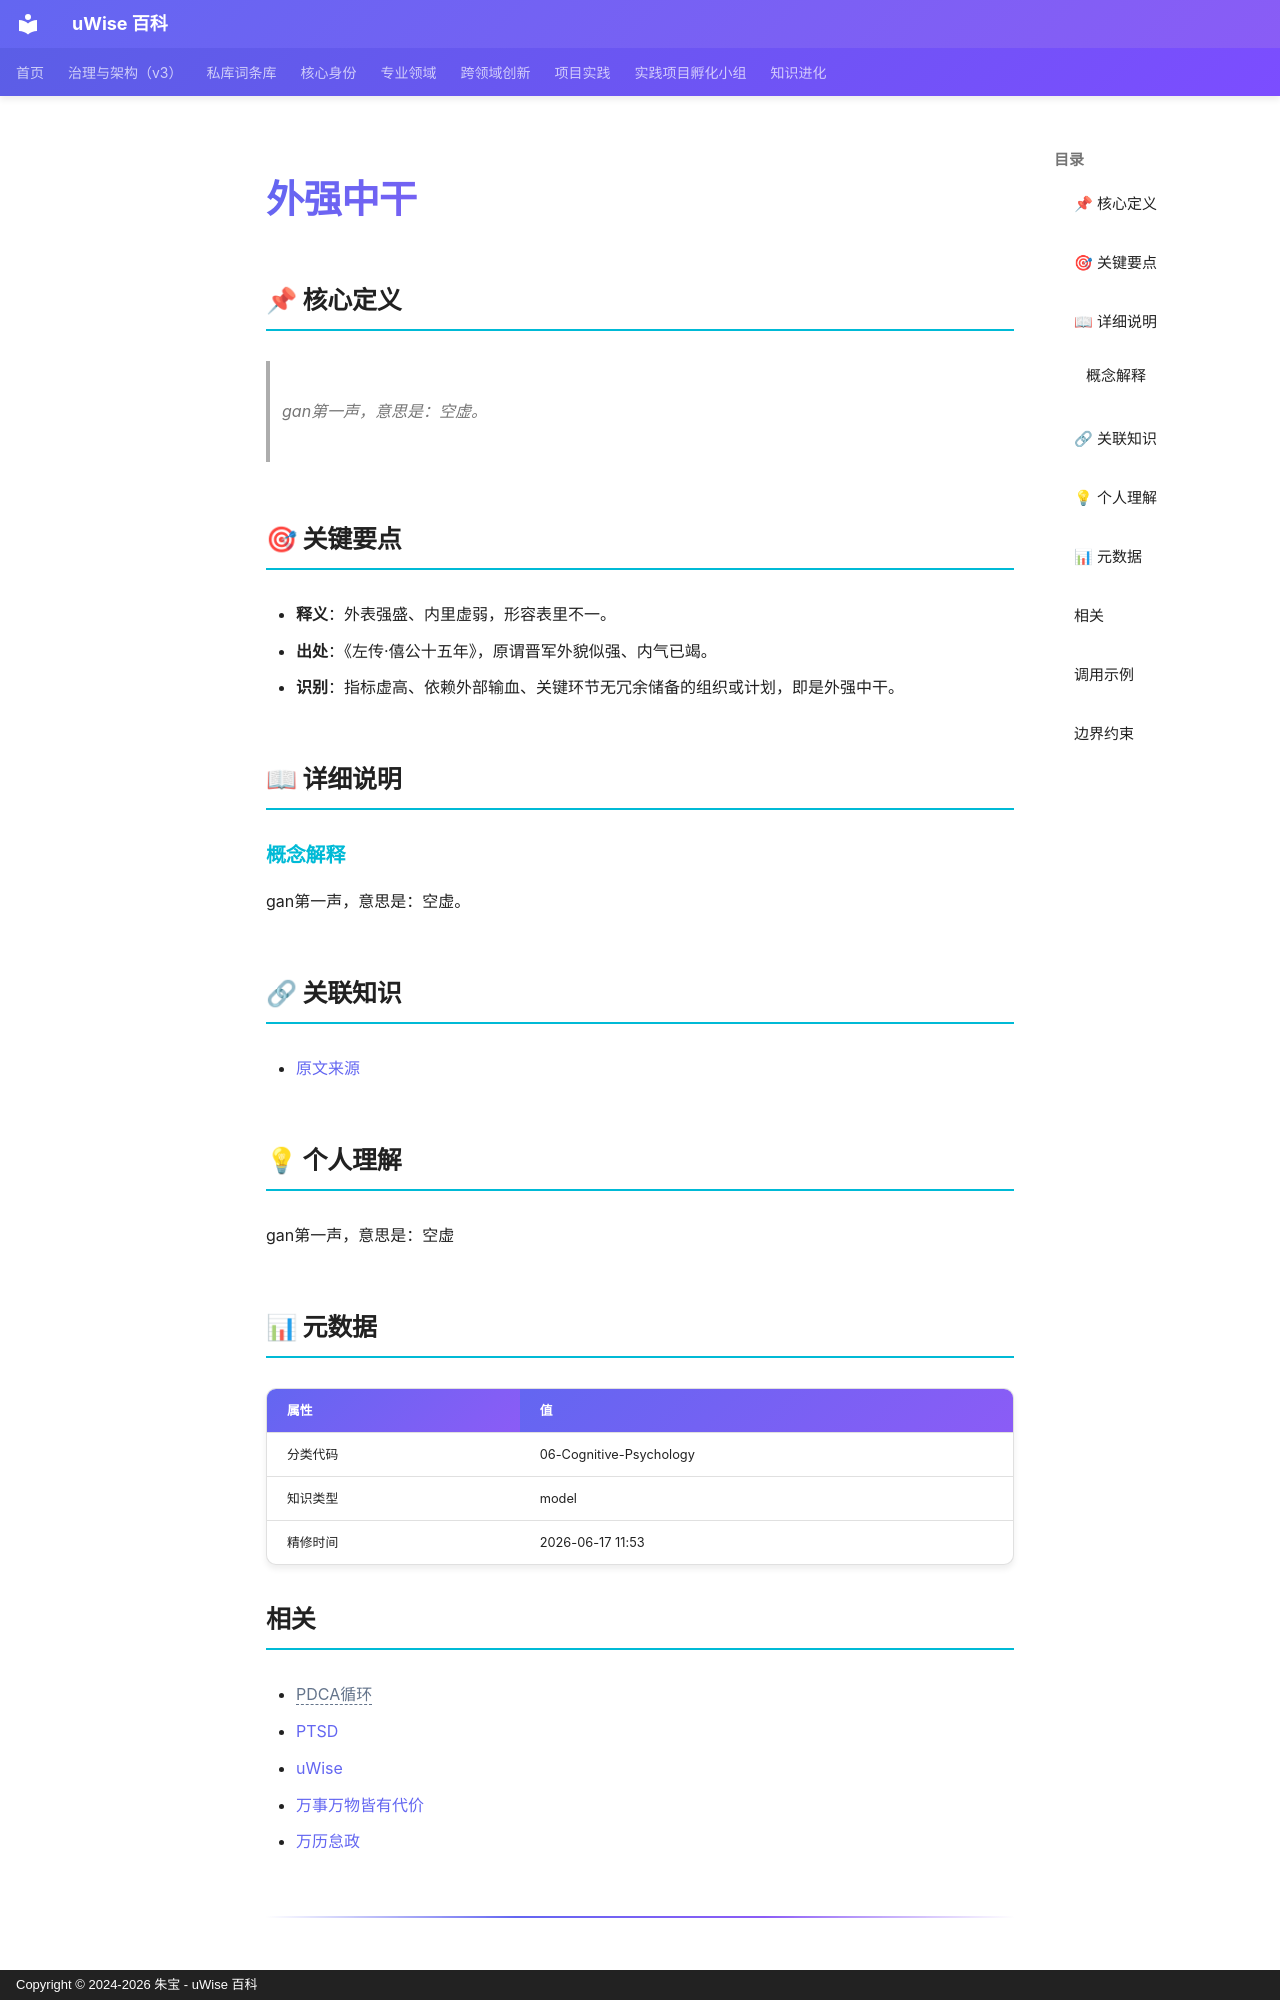

repository: zhubao315/uWise · page: vault-encyclopedia/md-2f5d2782/index.html · generator: mkdocs · copyright: Copyright © 2024-2026 朱宝 - uWise 百科

---
title: "外强中干"
description: "gan第一声，意思是：空虚。"
---

# 外强中干

## 📌 核心定义

> gan第一声，意思是：空虚。
## 🎯 关键要点

- **释义**：外表强盛、内里虚弱，形容表里不一。
- **出处**：《左传·僖公十五年》，原谓晋军外貌似强、内气已竭。
- **识别**：指标虚高、依赖外部输血、关键环节无冗余储备的组织或计划，即是外强中干。

## 📖 详细说明

### 概念解释
gan第一声，意思是：空虚。


## 🔗 关联知识

- [原文来源](../md-2f5d2782/)

## 💡 个人理解

gan第一声，意思是：空虚

## 📊 元数据

| 属性 | 值 |
|------|-----|
| 分类代码 | 06-Cognitive-Psychology |
| 知识类型 | model |
| 精修时间 | 2026-06-17 11:53 |

## 相关

- <span class="uw-unresolved" data-target="PDCA循环" title="未解析的双链目标：PDCA循环">PDCA循环</span>
- [PTSD](../ptsd-md-a2e1522a/)
- [uWise](../uwise-md-5c3e1a0e/)
- [万事万物皆有代价](../md-357588bc/)
- [万历怠政](../md-99878392/)

---

## 调用示例

场景 1：判断「外强中干」是否适用时，先复述其核心——gan第一声，意思是：空虚。——再对照当前事实逐项核对。
场景 2：遇到与「外强中干」相似的模糊情形，以要点「- 释义：外表强盛、内里虚弱，形容表里不一。」为检查清单，避免只凭印象下结论。
